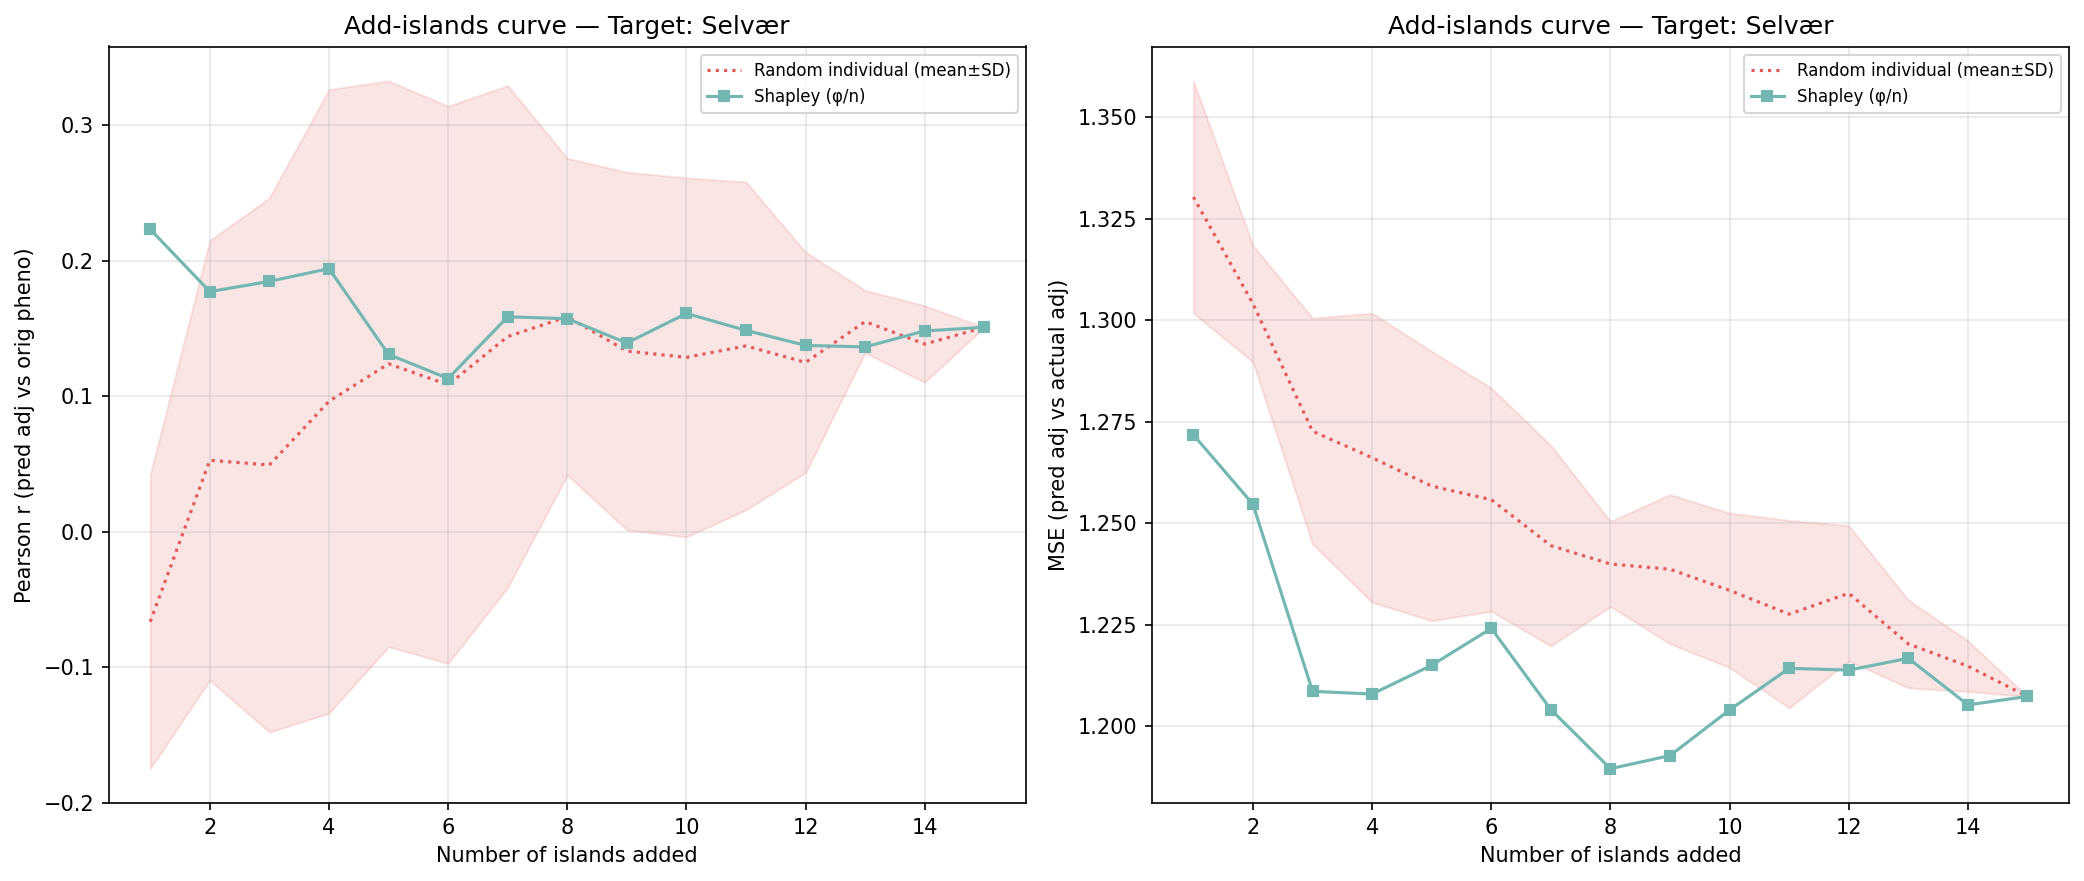

Values plotted in this chart, from the file beside it:
n_islands, n_individuals, corr_eval, mse_adj, method, order_seed, target_island
1, 151, 0.2232, 1.272, shapley_mean, -1, 3
2, 243, 0.1772, 1.255, shapley_mean, -1, 3
3, 529, 0.1848, 1.209, shapley_mean, -1, 3
4, 689, 0.1942, 1.208, shapley_mean, -1, 3
5, 807, 0.1309, 1.215, shapley_mean, -1, 3
6, 1063, 0.1131, 1.224, shapley_mean, -1, 3
7, 1644, 0.1586, 1.204, shapley_mean, -1, 3
8, 1993, 0.1572, 1.189, shapley_mean, -1, 3
9, 2166, 0.1393, 1.193, shapley_mean, -1, 3
10, 3221, 0.1611, 1.204, shapley_mean, -1, 3
11, 3707, 0.1486, 1.214, shapley_mean, -1, 3
12, 4290, 0.1375, 1.214, shapley_mean, -1, 3
13, 4843, 0.1364, 1.217, shapley_mean, -1, 3
14, 5240, 0.1482, 1.205, shapley_mean, -1, 3
15, 5442, 0.1509, 1.207, shapley_mean, -1, 3
1, 151, -0.08407, 1.365, random_individual, 0, 3
2, 243, 0.04272, 1.323, random_individual, 0, 3
3, 529, -0.1066, 1.307, random_individual, 0, 3
4, 689, -0.2254, 1.324, random_individual, 0, 3
5, 807, -0.2097, 1.316, random_individual, 0, 3
6, 1063, -0.2068, 1.298, random_individual, 0, 3
7, 1644, -0.002416, 1.26, random_individual, 0, 3
8, 1993, 0.09439, 1.241, random_individual, 0, 3
9, 2166, -0.004678, 1.253, random_individual, 0, 3
10, 3221, -0.02618, 1.257, random_individual, 0, 3
11, 3707, -0.001813, 1.256, random_individual, 0, 3
12, 4290, 0.04501, 1.248, random_individual, 0, 3
13, 4843, 0.1697, 1.206, random_individual, 0, 3
14, 5240, 0.1562, 1.212, random_individual, 0, 3
15, 5442, 0.1509, 1.207, random_individual, 0, 3
1, 151, -0.02928, 1.345, random_individual, 1, 3
2, 243, 0.1843, 1.29, random_individual, 1, 3
3, 529, -0.02139, 1.275, random_individual, 1, 3
4, 689, 0.2177, 1.237, random_individual, 1, 3
5, 807, 0.2018, 1.234, random_individual, 1, 3
6, 1063, 0.1852, 1.238, random_individual, 1, 3
7, 1644, 0.0935, 1.245, random_individual, 1, 3
8, 1993, 0.06738, 1.243, random_individual, 1, 3
9, 2166, 0.04545, 1.249, random_individual, 1, 3
10, 3221, 0.01319, 1.241, random_individual, 1, 3
11, 3707, 0.01896, 1.235, random_individual, 1, 3
12, 4290, 0.03057, 1.254, random_individual, 1, 3
13, 4843, 0.1425, 1.227, random_individual, 1, 3
14, 5240, 0.1052, 1.218, random_individual, 1, 3
15, 5442, 0.1509, 1.207, random_individual, 1, 3
1, 151, -0.01512, 1.288, random_individual, 2, 3
2, 243, -0.05795, 1.29, random_individual, 2, 3
3, 529, 0.07364, 1.273, random_individual, 2, 3
4, 689, 0.05896, 1.265, random_individual, 2, 3
5, 807, 0.16, 1.249, random_individual, 2, 3
6, 1063, 0.09534, 1.245, random_individual, 2, 3
7, 1644, 0.002553, 1.261, random_individual, 2, 3
8, 1993, 0.1685, 1.238, random_individual, 2, 3
9, 2166, 0.1497, 1.243, random_individual, 2, 3
10, 3221, 0.2176, 1.218, random_individual, 2, 3
11, 3707, 0.2212, 1.204, random_individual, 2, 3
12, 4290, 0.1983, 1.22, random_individual, 2, 3
13, 4843, 0.1742, 1.215, random_individual, 2, 3
14, 5240, 0.1599, 1.208, random_individual, 2, 3
15, 5442, 0.1509, 1.207, random_individual, 2, 3
... 30 more rows
